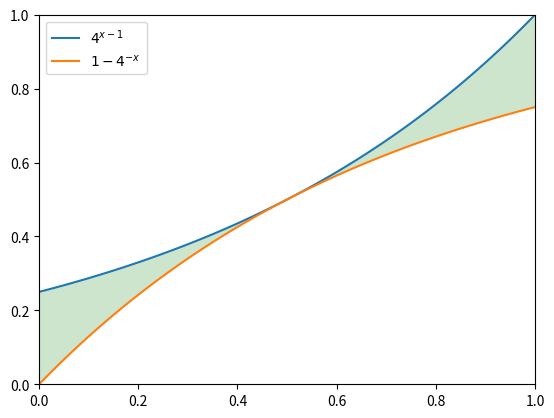

Recreate this plot in Python.
import matplotlib.pyplot as plt
import numpy as np

x = np.arange(0, 1.01, 0.01)
up = 4**(x - 1)
low = 1 - 4**(-x)

plt.plot(x, up, label=r'$4^{x - 1}$')
plt.plot(x, low, label=r'$1 - 4^{-x}$')
plt.fill_between(x, low, up, facecolor='green', alpha=0.2, interpolate=True)
plt.legend()

plt.gca().set_xlim([0, 1])
plt.gca().set_ylim([0, 1])
plt.savefig('5.6_plot.png', bbox_inches='tight')
plt.show()
